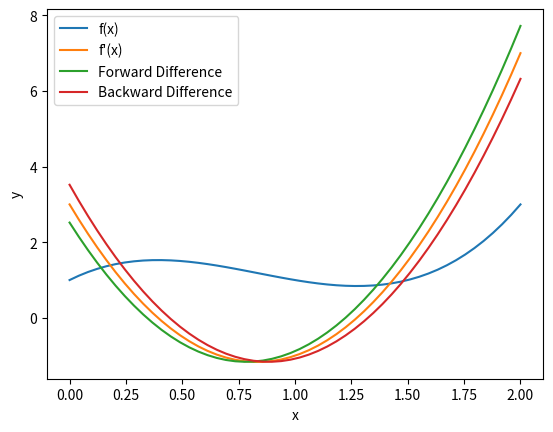

This figure's Python source:
import numpy as np

import matplotlib.pyplot as plt

# Define the function f(x)
def f(x):
    """
    Returns the value of the function f(x) = 2x^3 - 5x^2 + 3x + 1.
    """
    return 2*x**3 - 5*x**2 + 3*x + 1

# Define the derivative of the function f'(x)
def f_prime(x):
    """
    Returns the value of the derivative of the function f'(x) = 6x^2 - 10x + 3.
    """
    return 6*x**2 - 10*x + 3

# Generate x and y values for plotting
x = np.linspace(0, 2, 50)
y = f(x)
y_prime = f_prime(x)

# Define forward and backward difference approximations
forward_difference = lambda x, h: (f(x + h) - f(x)) / h
backward_difference = lambda x, h: (f(x) - f(x - h)) / h

# Plot the function, its derivative, and finite difference approximations
plt.plot(x, y, label='f(x)')
plt.plot(x, y_prime, label="f'(x)")
plt.plot(x, forward_difference(x, 0.1), label='Forward Difference')
plt.plot(x, backward_difference(x, 0.1), label='Backward Difference')
plt.xlabel('x')
plt.ylabel('y')
plt.legend()
plt.show()
